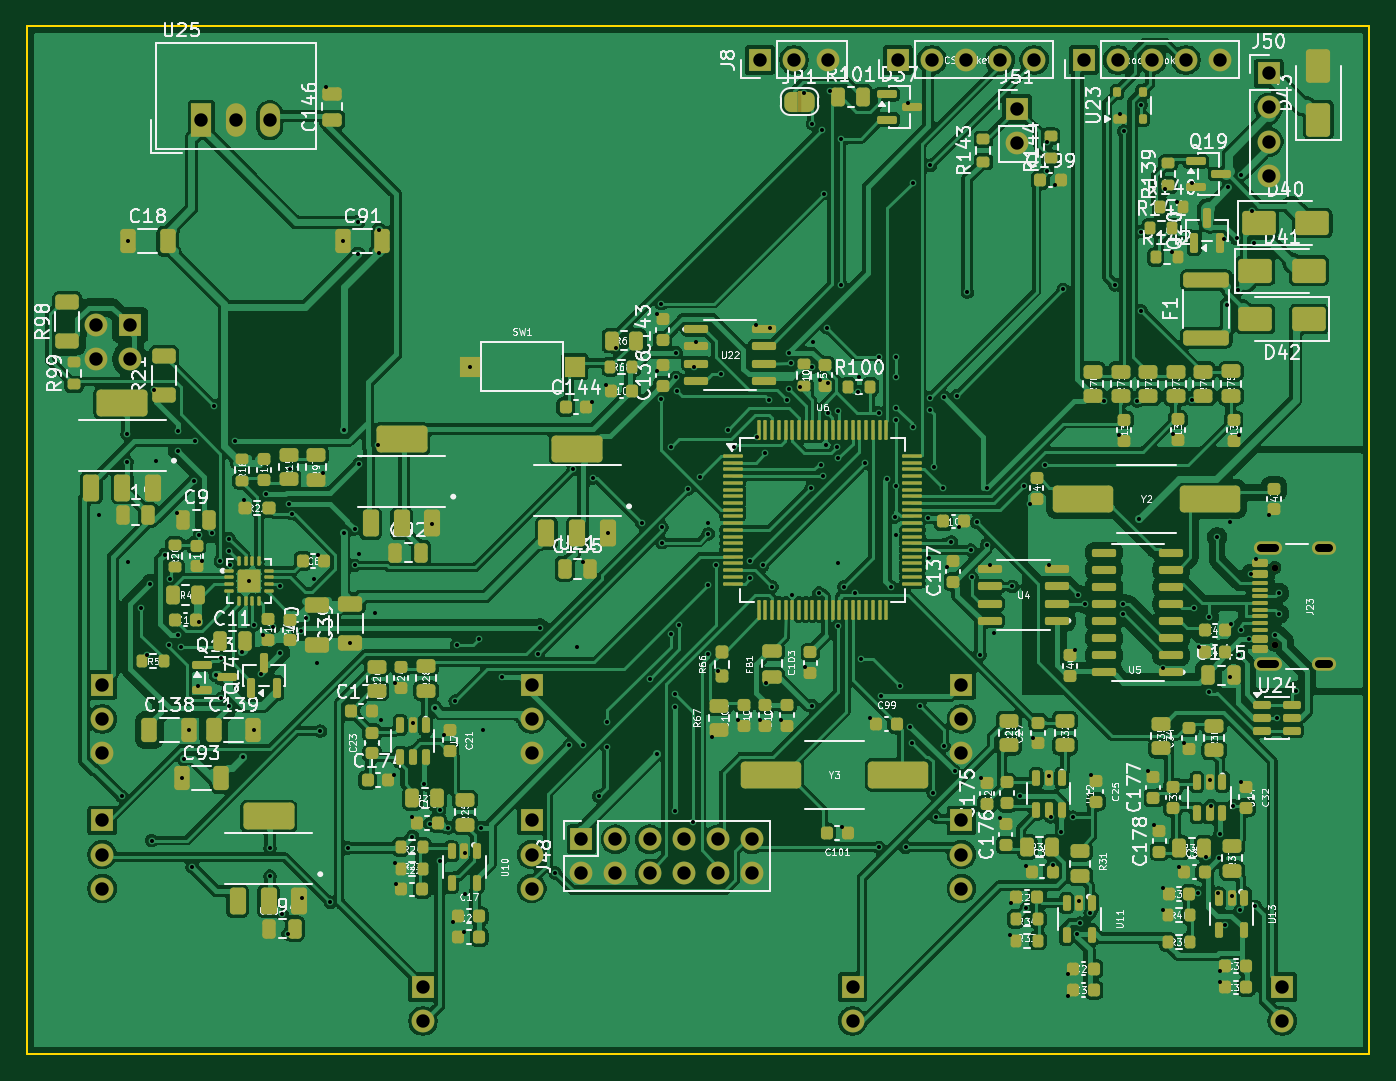
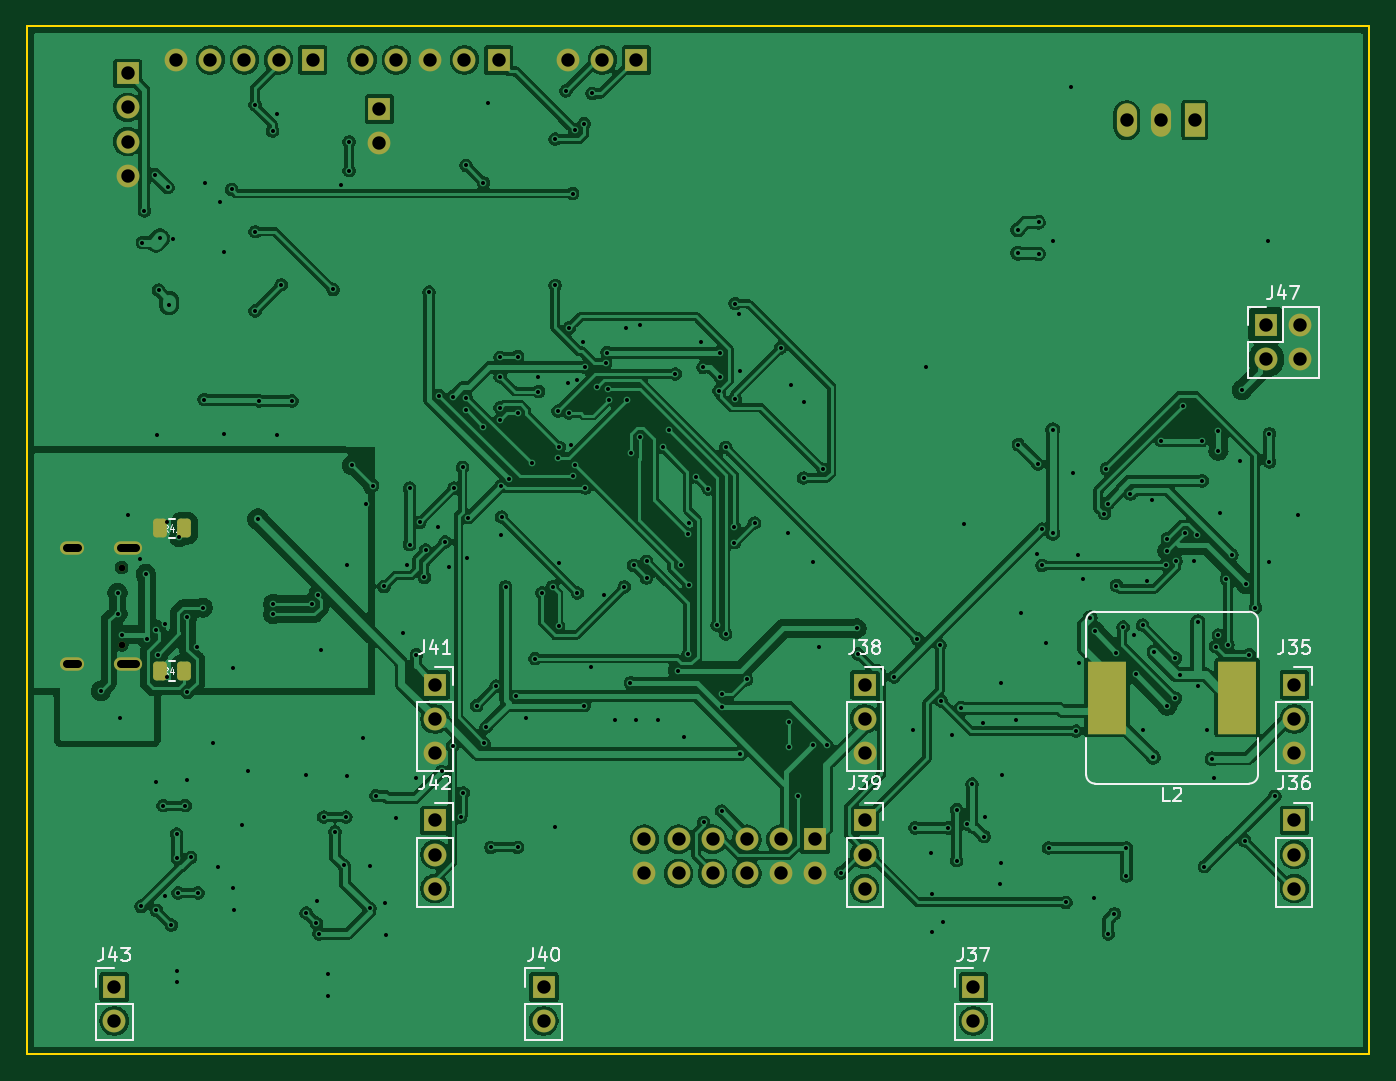
Circuit board: 11 layer files. Board 100.0 x 76.5 mm.
- bottom_copper: kontrol_karti-B_Cu.gbl (327599 bytes)
- bottom_mask: kontrol_karti-B_Mask.gbs (3609 bytes)
- paste: kontrol_karti-B_Paste.gbp (1336 bytes)
- bottom_silk: kontrol_karti-B_Silkscreen.gbo (22024 bytes)
- outline: kontrol_karti-Edge_Cuts.gm1 (620 bytes)
- top_copper: kontrol_karti-F_Cu.gtl (622634 bytes)
- top_mask: kontrol_karti-F_Mask.gts (23016 bytes)
- paste: kontrol_karti-F_Paste.gtp (19757 bytes)
- top_silk: kontrol_karti-F_Silkscreen.gto (315951 bytes)
- drill: kontrol_karti-NPTH.drl (358 bytes)
- drill: kontrol_karti-PTH.drl (5634 bytes)

=== bottom_copper: kontrol_karti-B_Cu.gbl (327599 bytes, source omitted) ===
=== bottom_mask: kontrol_karti-B_Mask.gbs ===
%TF.GenerationSoftware,KiCad,Pcbnew,10.0.7*%
%TF.CreationDate,2026-11-06T12:06:28+03:00*%
%TF.ProjectId,kontrol_karti,6b6f6e74-726f-46c5-9f6b-617274692e6b,rev?*%
%TF.SameCoordinates,Original*%
%TF.FileFunction,Soldermask,Bot*%
%TF.FilePolarity,Negative*%
%FSLAX46Y46*%
G04 Gerber Fmt 4.6, Leading zero omitted, Abs format (unit mm)*
G04 Created by KiCad (PCBNEW 10.0.7) date 2026-11-06 12:06:28*
%MOMM*%
%LPD*%
G01*
G04 APERTURE LIST*
G04 Aperture macros list*
%AMRoundRect*
0 Rectangle with rounded corners*
0 $1 Rounding radius*
0 $2 $3 $4 $5 $6 $7 $8 $9 X,Y pos of 4 corners*
0 Add a 4 corners polygon primitive as box body*
4,1,4,$2,$3,$4,$5,$6,$7,$8,$9,$2,$3,0*
0 Add four circle primitives for the rounded corners*
1,1,$1+$1,$2,$3*
1,1,$1+$1,$4,$5*
1,1,$1+$1,$6,$7*
1,1,$1+$1,$8,$9*
0 Add four rect primitives between the rounded corners*
20,1,$1+$1,$2,$3,$4,$5,0*
20,1,$1+$1,$4,$5,$6,$7,0*
20,1,$1+$1,$6,$7,$8,$9,0*
20,1,$1+$1,$8,$9,$2,$3,0*%
G04 Aperture macros list end*
%ADD10R,1.700000X1.700000*%
%ADD11C,1.700000*%
%ADD12R,1.500000X2.500000*%
%ADD13O,1.500000X2.500000*%
%ADD14C,0.500000*%
%ADD15O,2.100000X1.000000*%
%ADD16O,1.800000X1.000000*%
%ADD17R,2.900000X5.400000*%
%ADD18RoundRect,0.250000X0.262500X0.450000X-0.262500X0.450000X-0.262500X-0.450000X0.262500X-0.450000X0*%
G04 APERTURE END LIST*
D10*
%TO.C,J48*%
X41300000Y16000000D03*
D11*
X41300000Y13460000D03*
X43840000Y16000000D03*
X43840000Y13460000D03*
X46380000Y16000000D03*
X46380000Y13460000D03*
X48920000Y16000000D03*
X48920000Y13460000D03*
X51460000Y16000000D03*
X51460000Y13460000D03*
X54000000Y16000000D03*
X54000000Y13460000D03*
%TD*%
D10*
%TO.C,Enkoder_soket1*%
X78718000Y74050000D03*
D11*
X81258000Y74050000D03*
X83798000Y74050000D03*
X86338000Y74050000D03*
X88878000Y74050000D03*
%TD*%
D10*
%TO.C,J50*%
X92500000Y73050000D03*
D11*
X92500000Y70510000D03*
X92500000Y67970000D03*
X92500000Y65430000D03*
%TD*%
D12*
%TO.C,U25*%
X13000000Y69550000D03*
D13*
X15540000Y69550000D03*
X18080000Y69550000D03*
%TD*%
D10*
%TO.C,JICSPSoket1*%
X64868000Y74050000D03*
D11*
X67408000Y74050000D03*
X69948000Y74050000D03*
X72488000Y74050000D03*
X75028000Y74050000D03*
%TD*%
D10*
%TO.C,J51*%
X73750000Y70400000D03*
D11*
X73750000Y67860000D03*
%TD*%
D14*
%TO.C,J23*%
X92943000Y30455000D03*
X92943000Y36235000D03*
D15*
X92443000Y29025000D03*
D16*
X96623000Y29025000D03*
D15*
X92443000Y37665000D03*
D16*
X96623000Y37665000D03*
%TD*%
D10*
%TO.C,J8*%
X54600000Y74050000D03*
D11*
X57140000Y74050000D03*
X59680000Y74050000D03*
%TD*%
D10*
%TO.C,J37*%
X29500000Y5000000D03*
D11*
X29500000Y2460000D03*
%TD*%
D17*
%TO.C,L2*%
X9850000Y26550000D03*
X19550000Y26550000D03*
%TD*%
D10*
%TO.C,J36*%
X5600000Y17400001D03*
D11*
X5600000Y14860001D03*
X5600000Y12320001D03*
%TD*%
D10*
%TO.C,J38*%
X37600000Y27500000D03*
D11*
X37600000Y24960000D03*
X37600000Y22420000D03*
%TD*%
D10*
%TO.C,J43*%
X93500000Y5000000D03*
D11*
X93500000Y2460000D03*
%TD*%
D18*
%TO.C,R41*%
X90112500Y28550000D03*
X88287500Y28550000D03*
%TD*%
D10*
%TO.C,J39*%
X37600000Y17400001D03*
D11*
X37600000Y14860001D03*
X37600000Y12320001D03*
%TD*%
D10*
%TO.C,J42*%
X69600000Y17400001D03*
D11*
X69600000Y14860001D03*
X69600000Y12320001D03*
%TD*%
D18*
%TO.C,R42*%
X90112500Y39150000D03*
X88287500Y39150000D03*
%TD*%
D10*
%TO.C,J40*%
X61500000Y5000000D03*
D11*
X61500000Y2460000D03*
%TD*%
D10*
%TO.C,J41*%
X69600000Y27500000D03*
D11*
X69600000Y24960000D03*
X69600000Y22420000D03*
%TD*%
D10*
%TO.C,J47*%
X7700000Y54300000D03*
D11*
X5160000Y54300000D03*
X7700000Y51760000D03*
X5160000Y51760000D03*
%TD*%
D10*
%TO.C,J35*%
X5600000Y27500000D03*
D11*
X5600000Y24960000D03*
X5600000Y22420000D03*
%TD*%
M02*

=== paste: kontrol_karti-B_Paste.gbp (1336 bytes, source withheld) ===
=== bottom_silk: kontrol_karti-B_Silkscreen.gbo (22024 bytes, source omitted) ===
=== outline: kontrol_karti-Edge_Cuts.gm1 ===
%TF.GenerationSoftware,KiCad,Pcbnew,10.0.7*%
%TF.CreationDate,2026-11-06T12:06:28+03:00*%
%TF.ProjectId,kontrol_karti,6b6f6e74-726f-46c5-9f6b-617274692e6b,rev?*%
%TF.SameCoordinates,Original*%
%TF.FileFunction,Profile,NP*%
%FSLAX46Y46*%
G04 Gerber Fmt 4.6, Leading zero omitted, Abs format (unit mm)*
G04 Created by KiCad (PCBNEW 10.0.7) date 2026-11-06 12:06:28*
%MOMM*%
%LPD*%
G01*
G04 APERTURE LIST*
%TA.AperFunction,Profile*%
%ADD10C,0.150000*%
%TD*%
G04 APERTURE END LIST*
D10*
X0Y76550000D02*
X100000000Y76550000D01*
X0Y0D02*
X0Y76550000D01*
X100000000Y76550000D02*
X100000000Y0D01*
X100000000Y0D02*
X0Y0D01*
M02*

=== top_copper: kontrol_karti-F_Cu.gtl (622634 bytes, source omitted) ===
=== top_mask: kontrol_karti-F_Mask.gts (23016 bytes, source omitted) ===
=== paste: kontrol_karti-F_Paste.gtp (19757 bytes, source omitted) ===
=== top_silk: kontrol_karti-F_Silkscreen.gto (315951 bytes, source omitted) ===
=== drill: kontrol_karti-NPTH.drl ===
M48
; DRILL file KiCad 10.0.7 date 2026-11-06T12:06:28
; FORMAT={-:-/ absolute / metric / decimal}
; #@! TF.CreationDate,2026-11-06T12:06:28+03:00
; #@! TF.GenerationSoftware,Kicad,Pcbnew,10.0.7
; #@! TF.FileFunction,NonPlated,1,2,NPTH
FMAT,2
METRIC
; #@! TA.AperFunction,NonPlated,NPTH,ComponentDrill
T1C0.500
%
G90
G05
T1
X92.943Y36.235
X92.943Y30.455
M30

=== drill: kontrol_karti-PTH.drl (5634 bytes, source omitted) ===
